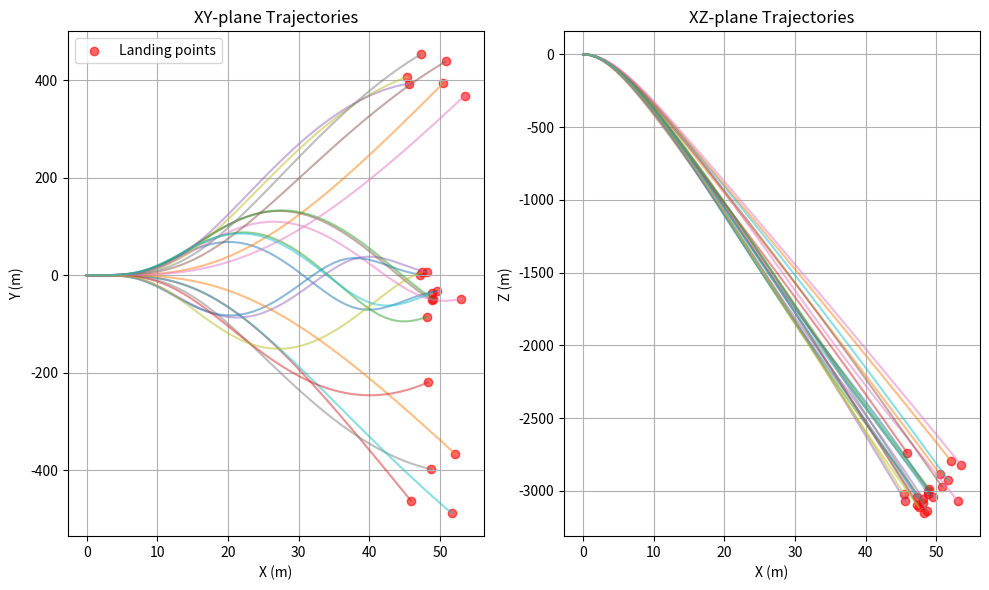
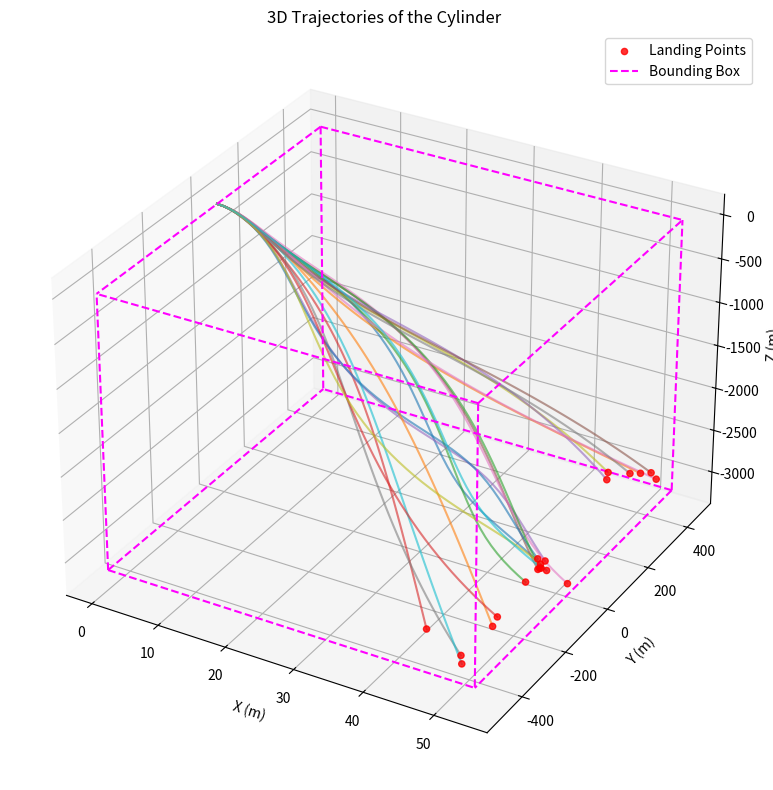

Write Python code to recreate these figures, in order.
import matplotlib.pyplot as plt
from math import sin, cos, tan, sqrt
import random
import numpy as np
import matplotlib.pyplot as plt
from mpl_toolkits.mplot3d import Axes3D  # 3D 绘图支持

# 若需要更准确/通用的数值积分方法，可以使用 scipy.integrate.ode 或 solve_ivp。
# 这里示例使用自定义的RK4函数。
def rk4_step(func, t, y, dt, **kwargs):
    """
    4阶Runge-Kutta单步，用于积分 dy/dt = func(t, y).
    y: 状态变量 (numpy array)
    dt: 步长
    func(t, y): 返回 dy/dt (numpy array)
    """
    k1 = func(t, y, **kwargs)
    k2 = func(t + dt / 2, y + dt * k1 / 2, **kwargs)
    k3 = func(t + dt / 2, y + dt * k2 / 2, **kwargs)
    k4 = func(t + dt, y + dt * k3, **kwargs)
    return y + (dt / 6) * (k1 + 2 * k2 + 2 * k3 + k4)


# =====================================================================
# 1. 参数配置 (示例取值, 用户可自行调整)
# =====================================================================
# 目标本体参数 (以圆柱为例)
m = 1000.0  # 目标质量(kg)
rho = 1025.0  # 海水密度(kg/m^3)
Vol = 0.00977  # 排水体积( ~ 体积 ), 这里仅做示例
L = 0.45  # 圆柱长度(m)
D = 0.01  # 圆柱直径(m)
g = 9.81  # 重力加速度(m/s^2)
nu = 1e-6  # 流体运动黏度(仅示例)

# 阻力系数(可设为随机范围, 此示例先固定)
Cd_x = 1.0
Cd_y = 1.1
Cd_z = 1.2

# 假设附加质量简化为常数 (可根据文献/经验给出)
m22 = 1.0
m33 = 2.0
m55 = 0.1
m66 = 0.1

# x_t 偏置 (示例)
x_t = 0.0

# 环境参数 (简化示例：波浪频率、振幅、洋流等)
wave_amp = 0.5  # A
wave_omega = 2.0  # ω
wave_dir = 0.0  # α, 与 X 轴平行
current_vx = 0.05  # 洋流 X 方向速度
current_vy = 0.0  # 洋流 Y 方向速度
current_vz = 0.0  # 洋流 Z 方向速度

# 数值积分相关
dt = 1  # 时间步长
t_end = 50.0  # 模拟总时长

# 初始条件 (位置, 姿态, 速度, 角速度)
# y = [X, Y, Z, phi, theta, psi, U1, U2, U3, Omega1, Omega2, Omega3]
# 其中 X, Y, Z 和 phi,theta,psi 在地理坐标系; U1,U2,U3 在体轴坐标系(如文中),
# Omega1,Omega2,Omega3 在地理坐标系(或自行统一到体轴坐标系, 需对应修改方程).
X0 = 0.0
Y0 = 0.0
Z0 = 0.0
phi0 = 0.0
theta0 = 0.0
psi0 = 0.0
U10 = 0.0
U20 = 0.0
U30 = 0.0
Om10 = 0.0
Om20 = 0.0
Om30 = 0.0

initial_state = np.array([X0, Y0, Z0,
                          phi0, theta0, psi0,
                          U10, U20, U30,
                          Om10, Om20, Om30])


# =====================================================================
# 2. 辅助函数：姿态转换、力与力矩计算等
# =====================================================================
def euler_to_omega(phi, theta, psi, dphi, dtheta, dpsi):
    """
    计算地理坐标系下的角速度 (Omega1, Omega2, Omega3)，
    对应文中(7)式的逆变换或正变换。
    注：下面是将 (dphi,dtheta,dpsi) -> (Omega1,Omega2,Omega3) 的直接矩阵乘法:
        [Omega1]   [ 1      sinφ tanθ       cosφ tanθ   ] [ dphi   ]
        [Omega2] = [ 0      cosφ            -sinφ       ] [ dtheta ]
        [Omega3]   [ 0      sinφ /cosθ      cosφ /cosθ  ] [ dpsi   ]
    """
    # 这里示例用显式写法，如果直接用矩阵，可以 np.dot(...)。
    Omega1 = dphi + sin(phi) * tan(theta) * dtheta + cos(phi) * tan(theta) * dpsi
    Omega2 = 0.0 + cos(phi) * dtheta - sin(phi) * dpsi
    Omega3 = 0.0 + sin(phi) / cos(theta) * dtheta + cos(phi) / cos(theta) * dpsi
    return np.array([Omega1, Omega2, Omega3])


def wave_current_velocity(t, X, Y, Z, phi, theta, psi):
    """
    计算波浪+洋流耦合后的流场速度在 地理坐标系 下的分量 (Vcx, Vcy, Vcz)，
    以及波浪频率等对水深的影响(如 Airy 波 e^{kZ}, 此处仅做简单示例)。
    """
    # 简化: Vw_x = A*omega * cos(omega*t)  (假设波向=0°, 不考虑空间变化)
    #       Vw_y = 0
    #       Vw_z = A*omega * sin(omega*t)
    # 真实情况请根据文献公式(20)和(22)进行坐标变换
    Vw_x = wave_amp * wave_omega * cos(wave_omega * t)
    Vw_y = 0.0
    Vw_z = wave_amp * wave_omega * sin(wave_omega * t)

    # 洋流
    Vc_x = current_vx
    Vc_y = current_vy
    Vc_z = current_vz

    # 总流速(地理系)
    Vcw_x = Vc_x + Vw_x
    Vcw_y = Vc_y + Vw_y
    Vcw_z = Vc_z + Vw_z

    return Vcw_x, Vcw_y, Vcw_z


def rotation_matrix_body_to_inertial(phi, theta, psi):
    """
    计算 R = R_z(psi)*R_y(theta)*R_x(phi),
    或文中定义的 body->inertial 的旋转矩阵(也可能是 inertial->body 的逆)。
    这里请确保和速度/方程对应时用对了矩阵正/逆方向。
    """
    # 此处仅示例，如要严格一致需看文中(7)(22)(27)的约定方向
    Rz = np.array([[cos(psi), -sin(psi), 0],
                   [sin(psi), cos(psi), 0],
                   [0, 0, 1]])
    Ry = np.array([[cos(theta), 0, sin(theta)],
                   [0, 1, 0],
                   [-sin(theta), 0, cos(theta)]])
    Rx = np.array([[1, 0, 0],
                   [0, cos(phi), -sin(phi)],
                   [0, sin(phi), cos(phi)]])
    R = Rz @ Ry @ Rx
    return R


def compute_forces_and_moments(t, state):
    """
    根据当前 state 计算6个自由度的力、力矩(或加速度)。
    返回: d(state)/dt = [ dX/dt, dY/dt, dZ/dt, dphi/dt, dtheta/dt, dpsi/dt,
                         dU1/dt, dU2/dt, dU3/dt, dOm1/dt, dOm2/dt, dOm3/dt ]
    其中前6个主要是 kinematic, 后6个是动力学。
    """
    X, Y, Z, phi, theta, psi, U1, U2, U3, Om1, Om2, Om3 = state

    # 1) 位置和姿态的导数(几何关系)
    #    X_dot, Y_dot, Z_dot 由 速度(U1,U2,U3) 在地理系投影得到。
    #    若文中(27)为 body->inertial，则 [X_dot, Y_dot, Z_dot]^T = R(phi,theta,psi)*[U1, U2, U3]^T
    R_body2inertial = rotation_matrix_body_to_inertial(phi, theta, psi)
    vel_inertial = R_body2inertial @ np.array([U1, U2, U3])
    X_dot, Y_dot, Z_dot = vel_inertial

    # 2) 姿态角的导数(若使用欧拉角，需由(Om1,Om2,Om3)倒推 dphi,dtheta,dpsi)
    #    见文中(7)，我们这里简单假设 Om1= dphi, Om2= dtheta, Om3=dpsi 的近似(不够严谨),
    #    或写一个逆矩阵 E_inv * [Om1,Om2,Om3]^T = [dphi,dtheta,dpsi]^T
    #    这里为演示，做个简化，假设绕X,Y,Z的小角度 => dphi = Om1, dtheta=Om2, dpsi=Om3
    #    (请在实际中替换为准确矩阵)
    phi_dot = Om1
    theta_dot = Om2
    psi_dot = Om3

    # 3) 计算体坐标系下的相对速度(流场 - 刚体速度)
    #    在地理坐标系下耦合流速:
    Vcw_x, Vcw_y, Vcw_z = wave_current_velocity(t, X, Y, Z, phi, theta, psi)
    #    将刚体速度(在体坐标U1,U2,U3) 转到地理坐标
    body_vel_inertial = vel_inertial  # 同X_dot, Y_dot, Z_dot
    rel_vel_inertial = np.array([Vcw_x, Vcw_y, Vcw_z]) - body_vel_inertial
    #    转回体坐标下:
    R_inertial2body = R_body2inertial.T  # 旋转矩阵的逆
    rel_vel_body = R_inertial2body @ rel_vel_inertial
    Ux_rel, Uy_rel, Uz_rel = rel_vel_body

    # 4) 计算各项力 (示例中极度简化，仅演示形式)
    #    - 重力浮力项: (m - rho*Vol)*g, 但要分解到体坐标 => 又需要姿态
    #    - 阻力:
    #       Fx_drag ~ 1/2*rho*Cd_x*A*(Ux_rel^2)*sign(Ux_rel) + 0.664*...
    #    - 类似地, Fy_drag, Fz_drag
    #    - 升力、黏性力矩 (此处不展开积分形式, 只做示例)

    W = m * g  # 重力
    B = rho * Vol * g  # 浮力
    # 重浮力净值:
    Fg_net = (m - rho * Vol) * g
    # 在体坐标系下, 由于theta, phi, etc.会有分解:
    # 简化：假设theta为俯仰, phi为横摇:
    # X方向(体坐标)的重力分量 ~ Fg_net*sin(theta)
    # Y方向(体坐标)的重力分量 ~ -Fg_net*cos(theta)*sin(phi)
    # Z方向(体坐标)的重力分量 ~ -Fg_net*cos(theta)*cos(phi)
    Fx_g = Fg_net * sin(theta)
    Fy_g = -Fg_net * cos(theta) * sin(phi)
    Fz_g = -Fg_net * cos(theta) * cos(phi)

    # 阻力(仅演示对 Ux_rel, Uy_rel, Uz_rel 做二次方项)
    # 注意文中(8)中还包含 0.664 sqrt(...) 的边界层阻力，用户可自行补充。
    def sign(v):
        return 1.0 if v >= 0 else -1.0

    area_x = np.pi * (D ** 2) / 4.0  # 截面积(简化)
    # Fx_drag
    Fx_d = 0.5 * rho * Cd_x * area_x * (Ux_rel ** 2) * sign(Ux_rel)
    # 侧向阻力(假设圆柱侧面积 L*D, 做近似)
    area_side = D * L
    Fy_d = 0.5 * rho * Cd_y * area_side * (Uy_rel ** 2) * sign(Uy_rel)
    Fz_d = 0.5 * rho * Cd_z * area_side * (Uz_rel ** 2) * sign(Uz_rel)

    # 总体坐标系下的合力 (不含其他升力、涡激力等):
    Fx_body = Fx_g + Fx_d
    Fy_body = Fy_g + Fy_d
    Fz_body = Fz_g + Fz_d

    # 5) 平动方程 => 质量*(dU1/dt + 交叉项) = Fx_body
    #    交叉项: U3*Om2 - U2*Om3 (如文中(1)–(3))
    #    注意: 若要加上附加质量 (m - rho*Vol?), 或 m_{22}, m_{33}，可在左侧修正
    #    这里演示, 仅用“有效质量 Mx = m - rho*Vol”
    M_eff = m - rho * Vol
    # dxdt_U1
    U1_dot = (Fx_body - M_eff * (U3 * Om2 - U2 * Om3)) / M_eff
    U2_dot = (Fy_body - M_eff * (U1 * Om3 - U3 * Om1)) / M_eff
    U3_dot = (Fz_body - M_eff * (U2 * Om1 - U1 * Om2)) / M_eff

    # 6) 转动方程 => I*(dOm1/dt) = M 等(示例大幅简化)
    #    这里随意指定 Ixx, Iyy, Izz 近似, 或用 m55, m66...
    Ixx = 0.1
    Iyy = 0.2
    Izz = 0.2
    # 这里不展开黏性力矩 M_{dy}, M_{dz}、升力矩 M_{Ly}, M_{Lz} 等的积分,
    # 仅示意生成小阻尼项:
    Mx = 0.0  # Om1_dot = 0 (参考文中(4)似乎假设常数?)
    My = -0.01 * Om2  # 假设与 Om2 成比例
    Mz = -0.01 * Om3  # 同理

    Om1_dot = Mx / Ixx
    Om2_dot = My / Iyy
    Om3_dot = Mz / Izz

    # 7) 拼装结果
    dydt = np.array([
        X_dot, Y_dot, Z_dot,  # dX/dt, dY/dt, dZ/dt
        phi_dot, theta_dot, psi_dot,  # dphi/dt, ...
        U1_dot, U2_dot, U3_dot,  # dU1/dt, ...
        Om1_dot, Om2_dot, Om3_dot  # dOm1/dt, ...
    ])
    return dydt


# =====================================================================
# 3. 单次仿真函数
# =====================================================================
def simulate_once(initial_state, dt, t_end):
    """
    返回 (time_array, state_history)
    state_history.shape = (N_steps, 12)
    """
    N_steps = int(t_end / dt) + 1
    states = np.zeros((N_steps, len(initial_state)))
    times = np.zeros(N_steps)
    y = initial_state.copy()
    for i in range(N_steps):
        states[i, :] = y
        times[i] = i * dt
        # RK4 单步
        y = rk4_step(compute_forces_and_moments, times[i], y, dt)
    return times, states


# =====================================================================
# 4. Monte-Carlo 多次试验 (示例)
# =====================================================================
num_samples = 20  # 可以自行加大以得到更平滑的统计分布

results_all = []
for iMC in range(num_samples):
    # 在此可以对初始条件或阻力系数、x_t 等进行随机化:
    #   1) 阻力系数
    Cd_x_rand = random.uniform(0.9, 1.1)
    Cd_y_rand = random.uniform(1.0, 1.2)
    Cd_z_rand = random.uniform(1.1, 1.3)
    #   2) 入水时角度 / 速度扰动
    Om10_rand = random.uniform(-0.05, 0.05)
    U10_rand = random.uniform(-0.1, 0.1)
    # 其他随机化...

    # 这里简单赋给 global (不严谨)
    Cd_x = Cd_x_rand
    Cd_y = Cd_y_rand
    Cd_z = Cd_z_rand

    # 构造新的初始状态
    state_rand = initial_state.copy()
    state_rand[6] = U10_rand + 1  # U1
    state_rand[9] = Om10_rand  # Om1

    # 做一次仿真
    t_arr, states_arr = simulate_once(state_rand, dt, t_end)

    results_all.append(states_arr)

# 生成轨迹包络: 例如只关心 (X(t_end), Y(t_end), Z(t_end))
# 或者每个时间步的 min/max
X_all_end = []
Y_all_end = []
Z_all_end = []
for res in results_all:
    X_all_end.append(res[-1, 0])
    Y_all_end.append(res[-1, 1])
    Z_all_end.append(res[-1, 2])

# =====================================================================
# 5. 可视化
# =====================================================================
fig = plt.figure(figsize=(10, 6))
ax_xy = fig.add_subplot(1, 2, 1)
ax_xz = fig.add_subplot(1, 2, 2)

# 先画多条轨迹
for i, res in enumerate(results_all):
    X_ = res[:, 0]
    Y_ = res[:, 1]
    Z_ = res[:, 2]
    ax_xy.plot(X_, Y_, '-', alpha=0.5)
    ax_xz.plot(X_, Z_, '-', alpha=0.5)

# 落点散点
ax_xy.scatter(X_all_end, Y_all_end, c='red', marker='o', alpha=0.6, label='Landing points')
ax_xz.scatter(X_all_end, Z_all_end, c='red', marker='o', alpha=0.6)

ax_xy.set_xlabel('X (m)')
ax_xy.set_ylabel('Y (m)')
ax_xy.set_title('XY-plane Trajectories')
ax_xy.legend()
ax_xy.grid(True)

ax_xz.set_xlabel('X (m)')
ax_xz.set_ylabel('Z (m)')
ax_xz.set_title('XZ-plane Trajectories')
ax_xz.grid(True)

plt.tight_layout()
plt.show()

# =====================================================================
# 6. 可视化
# =====================================================================
import numpy as np
import matplotlib.pyplot as plt
from mpl_toolkits.mplot3d import Axes3D  # 3D 绘图支持

##########################################
# 1. 收集并统计所有轨迹的 (X, Y, Z)
##########################################
all_X = []
all_Y = []
all_Z = []

# 假设 results_all 中每条轨迹 shape=(N_steps,12)，其中[:,0],[:,1],[:,2] 分别为 X, Y, Z
for res in results_all:
    all_X.extend(res[:,0])
    all_Y.extend(res[:,1])
    all_Z.extend(res[:,2])

# 转为 numpy 数组，方便计算
all_X = np.array(all_X)
all_Y = np.array(all_Y)
all_Z = np.array(all_Z)

# 求出最终落点 (X_end, Y_end, Z_end)
X_all_end = [res[-1,0] for res in results_all]
Y_all_end = [res[-1,1] for res in results_all]
Z_all_end = [res[-1,2] for res in results_all]

##########################################
# 2. 绘制 3D 多条轨迹 + 最终落点
##########################################
fig = plt.figure(figsize=(10,8))
ax_3d = fig.add_subplot(111, projection='3d')

# 2.1 画 Monte-Carlo 多条 3D 轨迹
for i, res in enumerate(results_all):
    X_ = res[:,0]
    Y_ = res[:,1]
    Z_ = res[:,2]
    ax_3d.plot(X_, Y_, Z_, alpha=0.6)

# 2.2 画最终落点散点
ax_3d.scatter(X_all_end, Y_all_end, Z_all_end, c='red', marker='o',
              alpha=0.8, label='Landing Points')

# 设置坐标轴与标题
ax_3d.set_xlabel('X (m)')
ax_3d.set_ylabel('Y (m)')
ax_3d.set_zlabel('Z (m)')
ax_3d.set_title('3D Trajectories of the Cylinder')
ax_3d.legend()
ax_3d.grid(True)

##########################################
# 3. 绘制 3D 包围盒 (Bounding Box)
##########################################

# 3.1 计算全局最小最大值
X_min, X_max = np.min(all_X), np.max(all_X)
Y_min, Y_max = np.min(all_Y), np.max(all_Y)
Z_min, Z_max = np.min(all_Z), np.max(all_Z)

def draw_bounding_box(ax, xmin, xmax, ymin, ymax, zmin, zmax, **kwargs):
    """
    在 ax 上绘制包围盒(立方体)的 12 条边。
    kwargs 可以传递给 ax.plot()，如 color, linestyle 等。
    """
    # 8 个顶点
    corners = [
        (xmin, ymin, zmin),
        (xmin, ymin, zmax),
        (xmin, ymax, zmin),
        (xmin, ymax, zmax),
        (xmax, ymin, zmin),
        (xmax, ymin, zmax),
        (xmax, ymax, zmin),
        (xmax, ymax, zmax),
    ]
    # 每条边由顶点索引组成
    edges = [
        (0,1), (0,2), (0,4),
        (3,1), (3,2), (3,7),
        (5,1), (5,4), (5,7),
        (6,2), (6,4), (6,7),
    ]
    # 逐条绘制
    for (i1, i2) in edges:
        xvals = [corners[i1][0], corners[i2][0]]
        yvals = [corners[i1][1], corners[i2][1]]
        zvals = [corners[i1][2], corners[i2][2]]
        ax.plot(xvals, yvals, zvals, **kwargs)

# 在 3D 坐标系中画包围盒
draw_bounding_box(ax_3d, X_min, X_max, Y_min, Y_max, Z_min, Z_max,
                  color='magenta', linestyle='--', linewidth=1.5)

# 若想给包围盒做个图例，可在这里额外画一个不可见线对象：
ax_3d.plot([], [], [], color='magenta', linestyle='--', label='Bounding Box')
ax_3d.legend()

##########################################
# 5. 显示图像
##########################################
plt.tight_layout()
plt.show()

